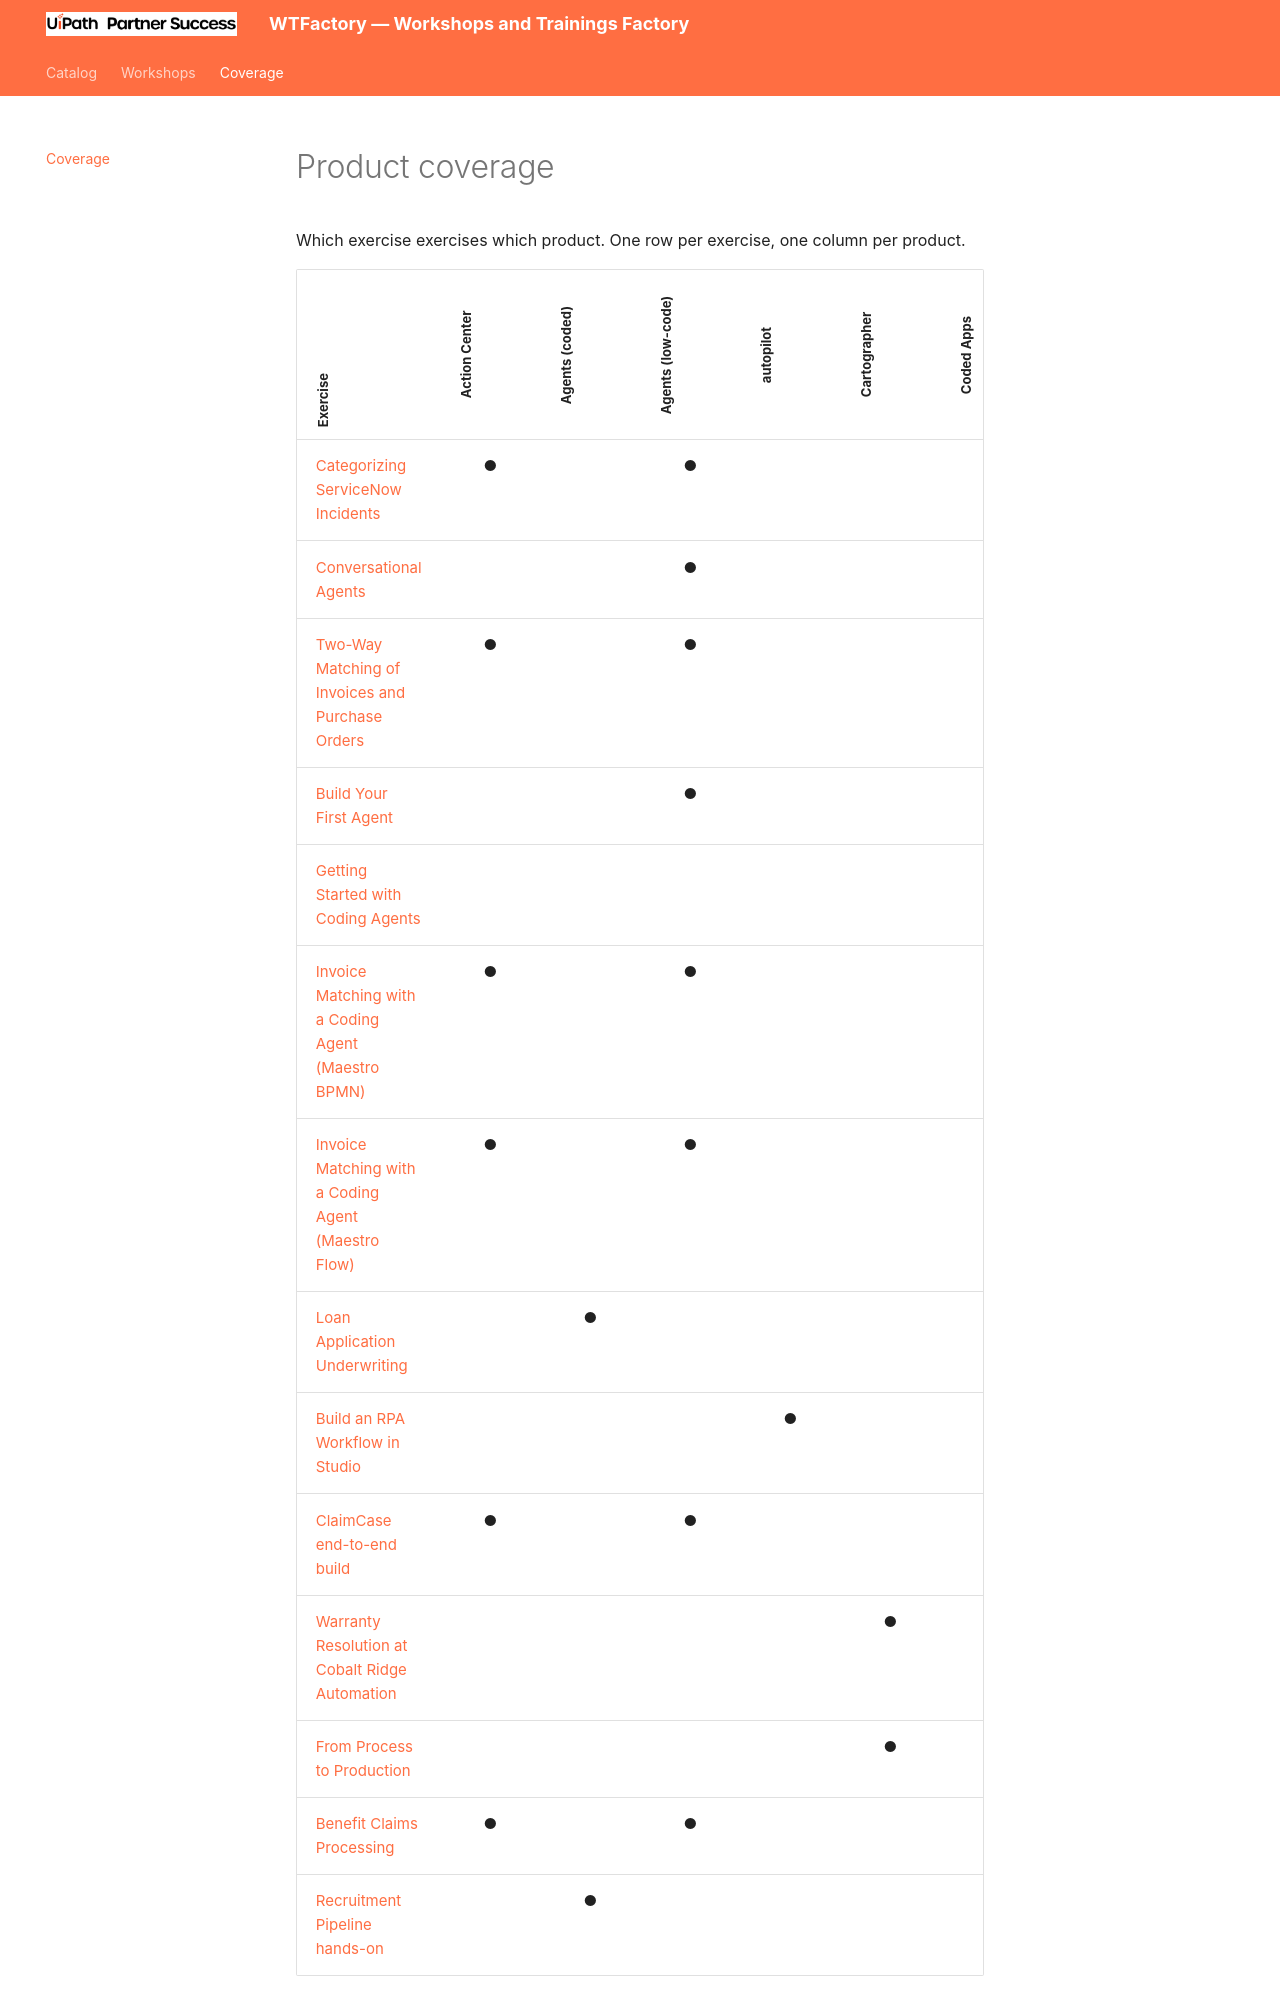

repository: uipath-practice/uipath-practice.github.io · page: coverage/index.html · generator: mkdocs

# Product coverage

Which exercise exercises which product. One row per exercise, one column per product.

<div class="coverage" markdown>

| Exercise |{% for p in products %} {{ product_name(p) }} |{% endfor %}
|---|{% for p in products %}:-:|{% endfor %}
{% for c in courses %}{% for e in c.exercises %}| [{{ e.title }}]({{ e.page }}) |{% for p in products %} {% if p in (e.products or []) %}●{% endif %} |{% endfor %}
{% end
